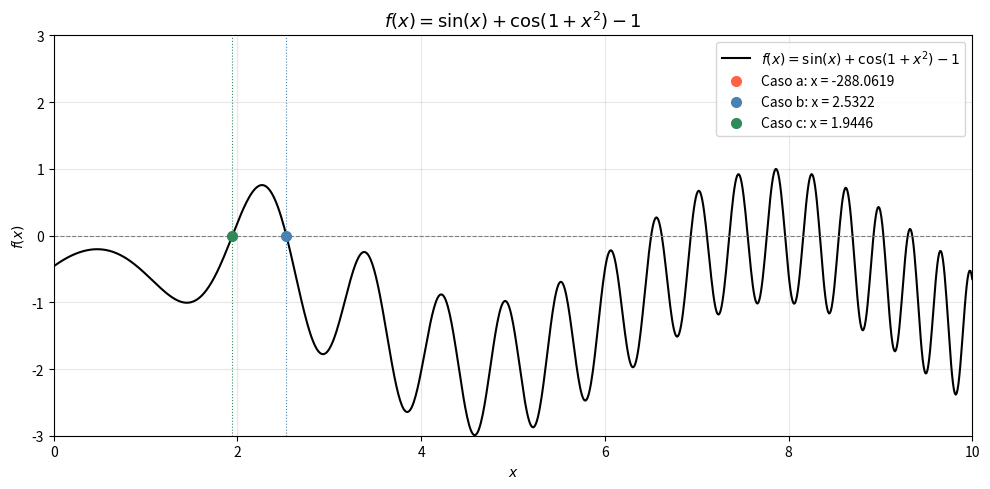
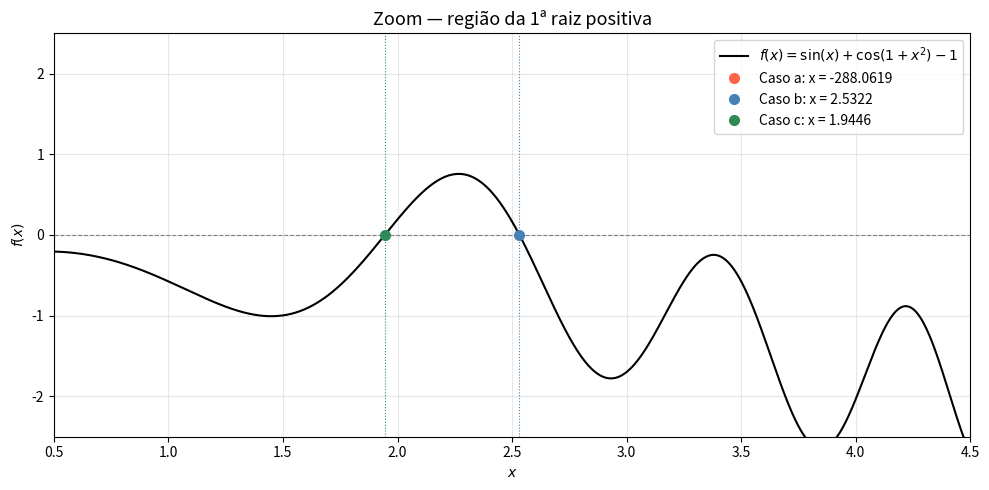

The matplotlib source for these figures, in order:
import numpy as np
import matplotlib.pyplot as plt

i = 6
eppara = 0.5 * (10 ** (2 - i))

def f(x):
    return np.sin(x) + np.cos(1 + x**2) - 1

casos = [
    ("a", 1.0,  3.0),
    ("b", 1.5,  2.5),
    ("c", 1.5,  2.25),
]

# ---- SECANTE ----
raiz_casos = {}
for label, x0, x1 in casos:
    epest = 100
    iteracoes = 0

    while epest >= eppara:
        x_new = x1 - f(x1) * (x1 - x0) / (f(x1) - f(x0))
        epest = abs((x_new - x1) / x_new) * 100
        x0 = x1
        x1 = x_new
        iteracoes += 1

    raiz_casos[label] = x1
    print(f"Caso {label}: x = {x1:.6f} | erro = {epest:.2e} | iterações: {iteracoes}")

# ---- GRÁFICO GERAL ----
x_plot = np.linspace(0.01, 10, 1000)

cores = {'a': 'tomato', 'b': 'steelblue', 'c': 'seagreen'}

plt.figure(figsize=(10, 5))
plt.plot(x_plot, f(x_plot), color='black', lw=1.5, label=r'$f(x) = \sin(x) + \cos(1+x^2) - 1$')
plt.axhline(0, color='gray', lw=0.8, ls='--')

for label, raiz in raiz_casos.items():
    plt.axvline(raiz, color=cores[label], lw=0.8, ls=':')
    plt.plot(raiz, 0, 'o', color=cores[label], markersize=7, label=f'Caso {label}: x = {raiz:.4f}')

plt.title(r'$f(x) = \sin(x) + \cos(1+x^2) - 1$', fontsize=13)
plt.xlabel(r'$x$')
plt.ylabel(r'$f(x)$')
plt.ylim(-3, 3)
plt.xlim(0, 10)
plt.legend(fontsize=10)
plt.grid(alpha=0.3)
plt.tight_layout()
plt.show()

# ---- GRÁFICO ZOOM ----
x_zoom = np.linspace(0.5, 4.5, 1000)

plt.figure(figsize=(10, 5))
plt.plot(x_zoom, f(x_zoom), color='black', lw=1.5, label=r'$f(x) = \sin(x) + \cos(1+x^2) - 1$')
plt.axhline(0, color='gray', lw=0.8, ls='--')

for label, raiz in raiz_casos.items():
    plt.axvline(raiz, color=cores[label], lw=0.8, ls=':')
    plt.plot(raiz, 0, 'o', color=cores[label], markersize=7, label=f'Caso {label}: x = {raiz:.4f}')

plt.title(r'Zoom — região da 1ª raiz positiva', fontsize=13)
plt.xlabel(r'$x$')
plt.ylabel(r'$f(x)$')
plt.ylim(-2.5, 2.5)
plt.xlim(0.5, 4.5)
plt.legend(fontsize=10)
plt.grid(alpha=0.3)
plt.tight_layout()
plt.show()
